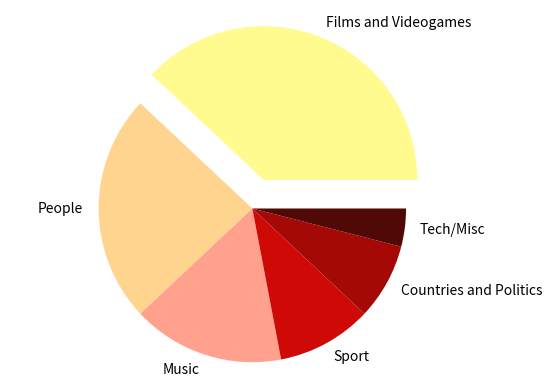

The matplotlib source for this figure:
import matplotlib.pyplot as plt
import math
import numpy as np

labels = ["Films and Videogames", "People", "Music", "Sport", "Countries and Politics","Tech/Misc"]
sizes = np.array([19, 12, 8, 5, 4, 2])
explode = [0.2, 0.0, 0.0, 0.0, 0.0, 0.0]
colors = ['#fffb8f', '#ffd48f', '#ffa18c', '#ce0906', '#a50906', '#510906']

plt.pie(sizes, labels=labels, explode=explode, colors=colors)
plt.axis('equal')
plt.show()

